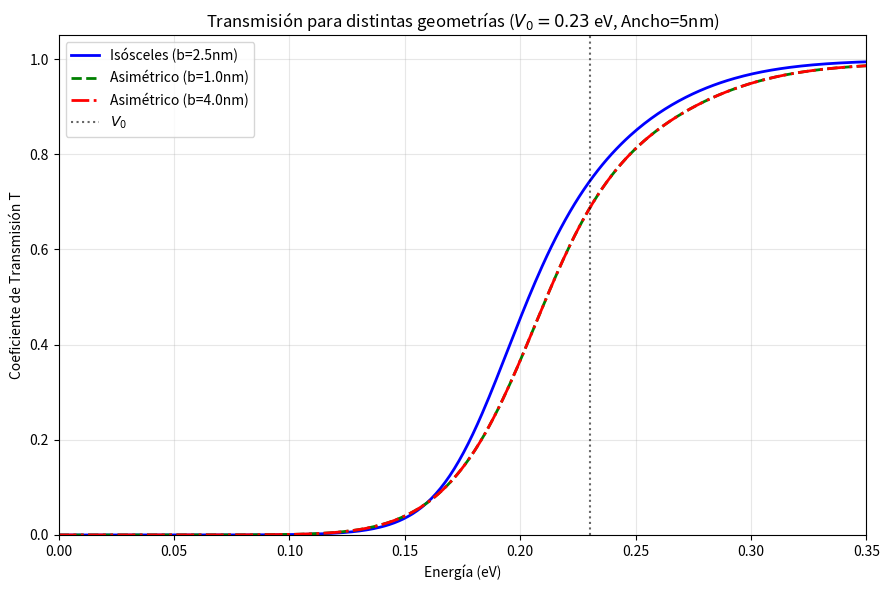

Here is the Python script that generated this plot:
import numpy as np
import matplotlib.pyplot as plt
from scipy.special import airy

# --- CONSTANTES FÍSICAS ---
# Factor 2m/hbar^2 para la masa del electrón libre
# Unidades: eV^-1 nm^-2
K_FACTOR = 26.2468 

def transmission_general(E_arr, V0, a, b, c):
    """
    Calcula T(E) para una barrera triangular GENÉRICA.
    a, b, c: posiciones en nanómetros (nm).
    V0: Altura en eV.
    """
    
    q2 = K_FACTOR * V0
    
    # Protección por si el usuario pone b=a (pendiente infinita)
    if b == a: b += 1e-9
    if c == b: c += 1e-9
    
    # Alphas (Pendientes)
    alpha1 = (q2 / (b - a))**(1/3)
    alpha2 = -1.0 * (q2 / (c - b))**(1/3) # Raíz real negativa
    
    T_list = []
    
    for E in E_arr:
        if E <= 0: E = 1e-10 # Evitar k=0
        
        k = np.sqrt(K_FACTOR * E)
        k2 = k**2
        
        # Betas y Argumentos z = alpha*x + beta
        beta1 = - (1/alpha1**2) * ( (q2*a)/(b-a) + k2 )
        beta2 =   (1/alpha2**2) * ( (q2*c)/(c-b) - k2 )
        
        z1_a, z1_b = alpha1*a + beta1, alpha1*b + beta1
        z2_b, z2_c = alpha2*b + beta2, alpha2*c + beta2
        
        # Funciones de Airy
        ai_1a, aip_1a, bi_1a, bip_1a = airy(z1_a)
        ai_1b, aip_1b, bi_1b, bip_1b = airy(z1_b)
        ai_2b, aip_2b, bi_2b, bip_2b = airy(z2_b)
        ai_2c, aip_2c, bi_2c, bip_2c = airy(z2_c)
        
        # Coeficientes h (v=Bi)
        h1 = alpha1*alpha2 * bip_1b*bip_2c - alpha1*(1j*k) * bip_1b*bi_2c
        h2 = (1j*k)*alpha2 * bi_1b*bi_2c   - alpha2**2     * bi_1b*bip_2c
        h3 = alpha1*(1j*k) * bip_1b*bi_2b  - alpha2*(1j*k) * bi_1b*bip_2b
        h4 = alpha2**2     * bi_1b*bip_2b  - alpha1*alpha2 * bip_1b*bi_2b
        
        # Coeficientes l (u=Ai)
        l1 = alpha1*alpha2 * aip_1b*aip_2c - alpha1*(1j*k) * aip_1b*ai_2c
        l2 = (1j*k)*alpha2 * ai_1b*ai_2c   - alpha2**2     * ai_1b*aip_2c
        l3 = alpha1*(1j*k) * ai_2b*aip_1b  - alpha2*(1j*k) * ai_1b*aip_2b
        l4 = alpha2**2     * ai_1b*aip_2b  - alpha1*alpha2 * ai_2b*aip_1b
        
        # Suma de términos (Bracket gigante)
        term_h = (h1*(1j*k*ai_1a*ai_2b + alpha1*aip_1a*ai_2b) +
                  h2*(1j*k*ai_1a*aip_2b + alpha1*aip_1a*aip_2b) +
                  h3*(1j*k*ai_1a*ai_2c + alpha1*aip_1a*ai_2c) +
                  h4*(1j*k*ai_1a*aip_2c + alpha1*aip_1a*aip_2c))
                  
        term_l = (l4*(1j*k*bi_1a*bip_2c + alpha1*bip_1a*bip_2c) +
                  l3*(1j*k*bi_1a*bi_2c + alpha1*bip_1a*bi_2c) +
                  l1*(1j*k*bi_1a*bi_2b + alpha1*bip_1a*bi_2b) +
                  l2*(1j*k*bi_1a*bip_2b + alpha1*bip_1a*bip_2b))
        
        # Gamma_11 = e^{ik(c-2a)} * (- Suma)
        bracket = - (term_h + term_l)
        gamma11 = np.exp(1j * k * (c - 2*a)) * bracket
        
        # --- FÓRMULA FINAL PARA T ---
        # T = | (2ik * a1 * a2) / (pi^2 * e^{ika} * Gamma11) |^2
        
        numerador = 2j * k * alpha1 * alpha2
        denominador = (np.pi**2) * np.exp(1j * k * a) * gamma11
        
        T = np.abs(numerador / denominador)**2
        
        # Clipping (opcional) para evitar valores > 1 por errores flotantes
        T_list.append(T if T <= 1.0 else 1.0)
        
    return np.array(T_list)

# --- SECCIÓN DE EJECUCIÓN (Modifica aquí tu geometría) ---

# 1. Definir parámetros
V0 = 0.23   # eV
E_vals = np.linspace(0, 0.4, 400) # eV

plt.figure(figsize=(9, 6))

# EJEMPLO: Comparar diferentes geometrías manteniendo el ancho total fijo en 5 nm
# a siempre en 0

# Caso 1: Triángulo Isósceles (Pico en el centro)
a1, b1, c1 = 0.0, 2.5, 5.0
T1 = transmission_general(E_vals, V0, a1, b1, c1)
plt.plot(E_vals, T1, linewidth=2, color='blue', label=f'Isósceles (b={b1}nm)')

# Caso 2: Triángulo Asimétrico (Pico hacia la izquierda)
a2, b2, c2 = 0.0, 1.0, 5.0
T2 = transmission_general(E_vals, V0, a2, b2, c2)
plt.plot(E_vals, T2, linewidth=2, color='green', linestyle='--', label=f'Asimétrico (b={b2}nm)')

# Caso 3: Triángulo Asimétrico (Pico hacia la derecha)
a3, b3, c3 = 0.0, 4.0, 5.0
T3 = transmission_general(E_vals, V0, a3, b3, c3)
plt.plot(E_vals, T3, linewidth=2, color='red', linestyle='-.', label=f'Asimétrico (b={b3}nm)')


# Detalles de la gráfica
plt.axvline(x=V0, color='k', linestyle=':', alpha=0.6, label='$V_0$')
plt.title(f'Transmisión para distintas geometrías ($V_0={V0}$ eV, Ancho=5nm)')
plt.xlabel('Energía (eV)')
plt.ylabel('Coeficiente de Transmisión T')
plt.xlim(0, 0.35)
plt.ylim(0, 1.05)
plt.legend()
plt.grid(True, alpha=0.3)
plt.tight_layout()
plt.show()